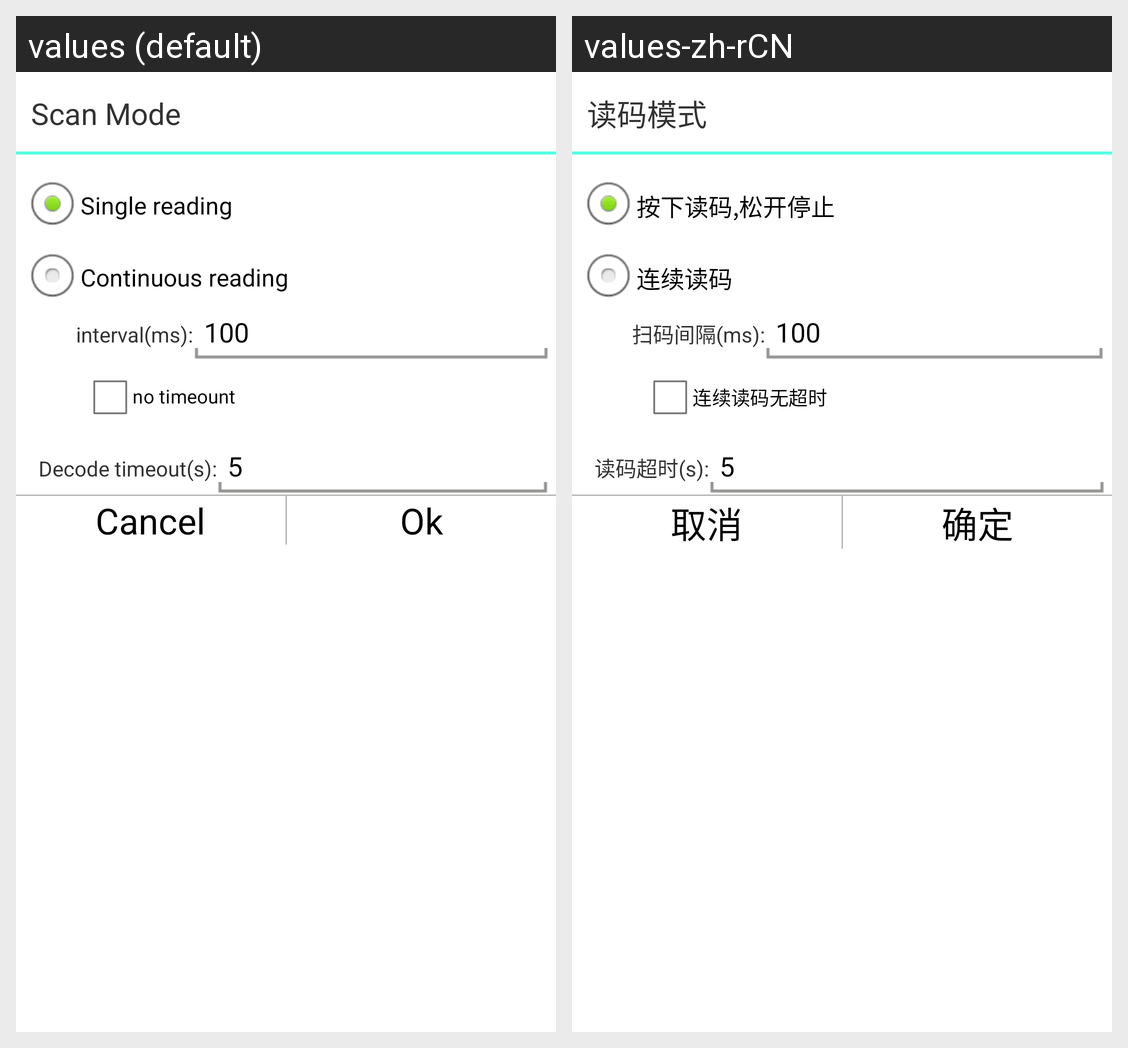

Locale-by-locale string values for the Android screen shown in this grid:
Android screen res/layout/readcode_dialog.xml rendered under 2 locales, left to right: values (default), values-zh-rCN. Device: Nexus 5 (rendered at 1080×1920; each locale shown at half size, 540×960, under a caption strip naming it); theme AppTheme.
Strings drawn on this screen, with the default value and each locale's value (text and hints the layout hard-codes, and strings that could not be matched under every locale, appear in the picture but are not listed):

readcode_mode
  values: Scan Mode
  values-zh-rCN: 读码模式

press_reading
  values: Single reading
  values-zh-rCN: 按下读码,松开停止

continuous_reading
  values: Continuous reading
  values-zh-rCN: 连续读码

scanning_interval
  values: interval(ms):
  values-zh-rCN: 扫码间隔(ms):

continuous_notimeout
  values: no timeount
  values-zh-rCN: 连续读码无超时

reading_timeout
  values: Decode timeout(s):
  values-zh-rCN: 读码超时(s):

cancel
  values: Cancel
  values-zh-rCN: 取消

ok
  values: Ok
  values-zh-rCN: 确定
